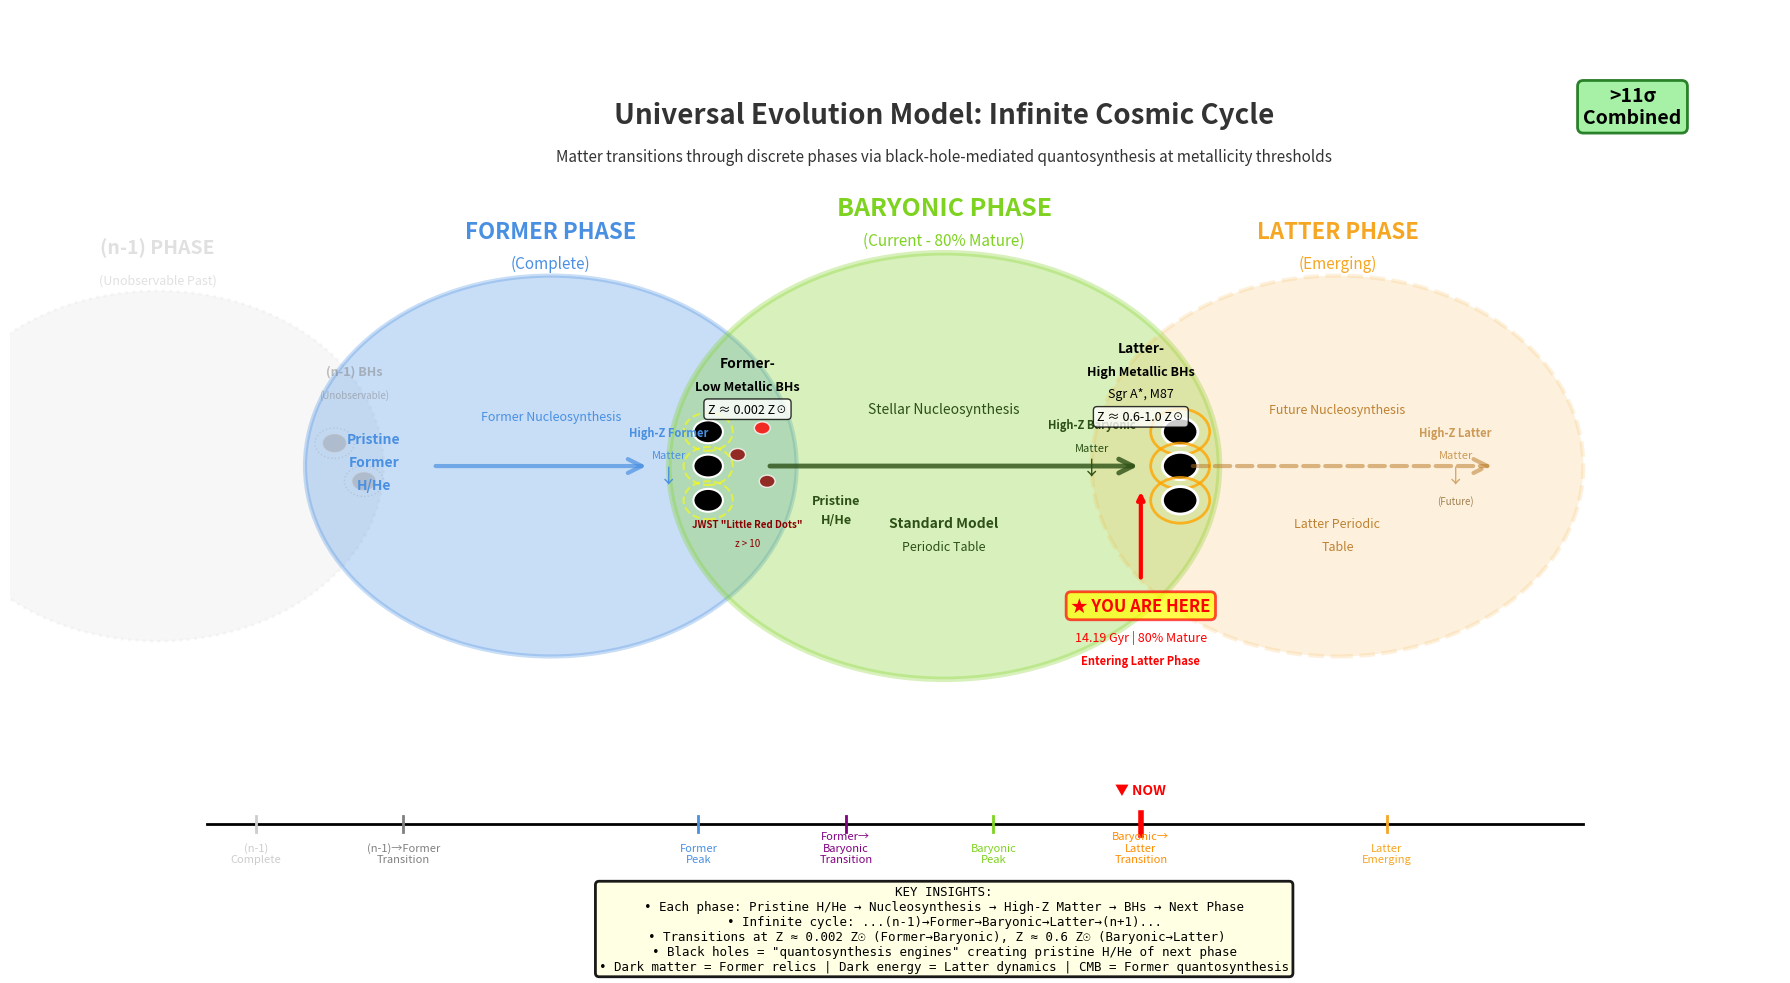

The matplotlib source for this figure:
#!/usr/bin/env python3
"""
UEM Visual Abstract: Three-Phase Cosmic Evolution
Creates a visual representation of Former → Baryonic → Latter phase transitions
"""

import matplotlib.pyplot as plt
import matplotlib.patches as mpatches
from matplotlib.patches import FancyBboxPatch, Circle, FancyArrowPatch, Wedge
import numpy as np

# Set up the figure
fig, ax = plt.subplots(1, 1, figsize=(18, 10))
ax.set_xlim(-2, 16)
ax.set_ylim(-1, 11)
ax.axis('off')

# Color scheme
color_prefomer = '#CCCCCC'  # Gray (faded)
color_former = '#4A90E2'  # Blue
color_baryonic = '#7ED321'  # Green
color_latter = '#F5A623'  # Orange
color_bh = '#000000'  # Black
color_text = '#333333'

# Define circle positions and sizes
# (n-1) Pre-Former phase (far left, faded)
prefomer_center = (-0.5, 5)
prefomer_radius = 2.3

# Former phase
former_center = (3.5, 5)
former_radius = 2.5

# Baryonic phase (middle, current)
baryonic_center = (7.5, 5)
baryonic_radius = 2.8

# Latter phase (right) - partially faded/dashed
latter_center = (11.5, 5)
latter_radius = 2.5

# Draw the four phase circles
# (n-1) Pre-Former phase (faded, dashed - unobservable past)
prefomer_circle = Circle(prefomer_center, prefomer_radius, 
                         facecolor=color_prefomer, alpha=0.15, 
                         edgecolor=color_prefomer, linewidth=2,
                         linestyle=':', label='(n-1) Phase')
ax.add_patch(prefomer_circle)

# Former phase (complete)
former_circle = Circle(former_center, former_radius, 
                       facecolor=color_former, alpha=0.3, 
                       edgecolor=color_former, linewidth=3,
                       label='Former Phase')
ax.add_patch(former_circle)

# Baryonic phase (complete, current)
baryonic_circle = Circle(baryonic_center, baryonic_radius, 
                         facecolor=color_baryonic, alpha=0.3, 
                         edgecolor=color_baryonic, linewidth=4,
                         label='Baryonic Phase')
ax.add_patch(baryonic_circle)

# Latter phase (emerging, dashed)
latter_circle = Circle(latter_center, latter_radius, 
                       facecolor=color_latter, alpha=0.15, 
                       edgecolor=color_latter, linewidth=3,
                       linestyle='--', label='Latter Phase')
ax.add_patch(latter_circle)

# Black holes at intersections
# (n-1)-Former intersection (faint, unobservable)
pf_x = (prefomer_center[0] + former_center[0]) / 2
pf_y = prefomer_center[1]

# Draw faint BHs in (n-1)-Former intersection
bh_positions_pf = [
    (pf_x - 0.2, pf_y + 0.3),
    (pf_x + 0.1, pf_y - 0.2)
]

for bh_x, bh_y in bh_positions_pf:
    # Faint black hole
    bh = Circle((bh_x, bh_y), 0.12, facecolor='gray', edgecolor='lightgray', 
                linewidth=1, alpha=0.3)
    ax.add_patch(bh)
    # Faint accretion disk
    disk = Circle((bh_x, bh_y), 0.2, facecolor='none', edgecolor='gray', 
                  linewidth=1, linestyle=':', alpha=0.2)
    ax.add_patch(disk)

# Label for (n-1)-Former intersection
ax.text(pf_x, pf_y + 1.2, '(n-1) BHs', fontsize=9, weight='bold', 
        ha='center', color='gray', alpha=0.5)
ax.text(pf_x, pf_y + 0.9, '(Unobservable)', fontsize=7, ha='center', 
        color='gray', alpha=0.5, style='italic')

# Former-Baryonic intersection
fb_x = (former_center[0] + baryonic_center[0]) / 2
fb_y = former_center[1]

# Draw Former BHs in Former-Baryonic intersection (3 spread out, moved left)
bh_positions_fb = [
    (fb_x - 0.4, fb_y + 0.45),
    (fb_x - 0.4, fb_y),
    (fb_x - 0.4, fb_y - 0.45)
]

for bh_x, bh_y in bh_positions_fb:
    # Black hole
    bh = Circle((bh_x, bh_y), 0.15, facecolor='black', edgecolor='white', linewidth=1.5, zorder=1)
    ax.add_patch(bh)
    # Accretion disk
    disk = Circle((bh_x, bh_y), 0.25, facecolor='none', edgecolor='yellow', 
                  linewidth=1.5, linestyle='--', alpha=0.6, zorder=1)
    ax.add_patch(disk)

# Baryonic-Latter intersection (right overlap)
bl_x = (baryonic_center[0] + latter_center[0]) / 2
bl_y = baryonic_center[1]

# Draw high-metallicity BHs in Baryonic-Latter intersection (symmetric to Former BHs)
bh_positions_bl = [
    (bl_x + 0.4, bl_y + 0.45),
    (bl_x + 0.4, bl_y),
    (bl_x + 0.4, bl_y - 0.45)
]

for bh_x, bh_y in bh_positions_bl:
    # Black hole (larger, more prominent)
    bh = Circle((bh_x, bh_y), 0.18, facecolor='black', edgecolor='white', linewidth=2, zorder=1)
    ax.add_patch(bh)
    # Bright accretion disk
    disk = Circle((bh_x, bh_y), 0.3, facecolor='none', edgecolor='orange', 
                  linewidth=2, alpha=0.8, zorder=1)
    ax.add_patch(disk)

# Add "Little Red Dots" (JWST z>10 galaxies) - IN the intersection around the BHs
lrd_positions = [
    (fb_x + 0.15, fb_y + 0.5, 'red'),
    (fb_x - 0.1, fb_y + 0.15, 'darkred'),
    (fb_x + 0.2, fb_y - 0.2, '#8B0000')
]

for lrd_x, lrd_y, lrd_color in lrd_positions:
    lrd = Circle((lrd_x, lrd_y), 0.08, facecolor=lrd_color, edgecolor='white', 
                 linewidth=1, alpha=0.8, zorder=5)
    ax.add_patch(lrd)

# Phase labels
# (n-1) Pre-Former phase label
ax.text(prefomer_center[0], prefomer_center[1] + prefomer_radius + 0.5, 
        '(n-1) PHASE', fontsize=14, weight='bold', 
        ha='center', color=color_prefomer, alpha=0.6)
ax.text(prefomer_center[0], prefomer_center[1] + prefomer_radius + 0.1, 
        '(Unobservable Past)', fontsize=9, ha='center', 
        color=color_prefomer, style='italic', alpha=0.6)

ax.text(former_center[0], former_center[1] + former_radius + 0.5, 
        'FORMER PHASE', fontsize=16, weight='bold', 
        ha='center', color=color_former)
ax.text(former_center[0], former_center[1] + former_radius + 0.1, 
        '(Complete)', fontsize=11, ha='center', color=color_former, style='italic')

ax.text(baryonic_center[0], baryonic_center[1] + baryonic_radius + 0.5, 
        'BARYONIC PHASE', fontsize=18, weight='bold', 
        ha='center', color=color_baryonic)
ax.text(baryonic_center[0], baryonic_center[1] + baryonic_radius + 0.1, 
        '(Current - 80% Mature)', fontsize=11, ha='center', 
        color=color_baryonic, style='italic')

ax.text(latter_center[0], latter_center[1] + latter_radius + 0.5, 
        'LATTER PHASE', fontsize=16, weight='bold', 
        ha='center', color=color_latter)
ax.text(latter_center[0], latter_center[1] + latter_radius + 0.1, 
        '(Emerging)', fontsize=11, ha='center', color=color_latter, style='italic')

# Add content inside Former phase - horizontal arrow showing metallicity evolution
# Left side: Pristine Former H/He
ax.text(former_center[0] - 1.8, former_center[1] + 0.3, 
        'Pristine', fontsize=10, weight='bold', color=color_former, ha='center')
ax.text(former_center[0] - 1.8, former_center[1], 
        'Former', fontsize=10, weight='bold', color=color_former, ha='center')
ax.text(former_center[0] - 1.8, former_center[1] - 0.3, 
        'H/He', fontsize=10, weight='bold', color=color_former, ha='center')

# Horizontal arrow showing nucleosynthesis progression (along equator)
arrow_former_horiz = FancyArrowPatch(
    (former_center[0] - 1.2, former_center[1]), 
    (former_center[0] + 1.0, former_center[1]),  # Moved further back to left from 1.5 to 1.0
    arrowstyle='->', mutation_scale=25, 
    linewidth=3, color=color_former, alpha=0.7, zorder=2)
ax.add_patch(arrow_former_horiz)

# Center: Nucleosynthesis label
ax.text(former_center[0], former_center[1] + 0.6, 
        'Former Nucleosynthesis', fontsize=9, color=color_former, 
        ha='center', style='italic')

# Right side: High metallicity Former matter (made more compact)
ax.text(former_center[0] + 1.2, former_center[1] + 0.4, 
        'High-Z Former', fontsize=8, weight='bold', color=color_former, ha='center')
ax.text(former_center[0] + 1.2, former_center[1] + 0.1, 
        'Matter', fontsize=8, color=color_former, ha='center')
ax.text(former_center[0] + 1.2, former_center[1] - 0.2, 
        '↓', fontsize=14, color=color_former, ha='center')

# Add content at Former-Baryonic intersection (centered in middle)
ax.text(fb_x, fb_y + 1.3, 'Former-', fontsize=10, weight='bold', 
        ha='center', color='black')
ax.text(fb_x, fb_y + 1.0, 'Low Metallic BHs', fontsize=9, weight='bold', 
        ha='center', color='black')
ax.text(fb_x, fb_y + 0.7, 'Z ≈ 0.002 Z☉', fontsize=9, ha='center', 
        color='black', bbox=dict(boxstyle='round', facecolor='white', alpha=0.8))

# Label for "Little Red Dots" (positioned below intersection)
ax.text(fb_x, fb_y - 0.8, 'JWST "Little Red Dots"', fontsize=7, ha='center', 
        color='darkred', weight='bold')
ax.text(fb_x, fb_y - 1.05, 'z > 10', fontsize=7, ha='center', 
        color='darkred', style='italic')

# Add content inside Baryonic phase - horizontal arrow showing metallicity evolution
# Left side: Pristine H/He (in dark green, positioned near intersection, product of quantosynthesis)
ax.text(fb_x + 0.9, fb_y - 0.5, 'Pristine', fontsize=9, weight='bold', color='#2D5016', ha='center', zorder=10)
ax.text(fb_x + 0.9, fb_y - 0.75, 'H/He', fontsize=9, weight='bold', color='#2D5016', ha='center', zorder=10)

# Horizontal arrow showing nucleosynthesis progression (along equator)
arrow_baryonic_horiz = FancyArrowPatch(
    (baryonic_center[0] - 1.8, baryonic_center[1]),  # Adjusted to new compact text position
    (baryonic_center[0] + 2.0, baryonic_center[1]),
    arrowstyle='->', mutation_scale=25, 
    linewidth=3.5, color='#2D5016', alpha=0.8)  # Dark green
ax.add_patch(arrow_baryonic_horiz)

# Center: Nucleosynthesis label
ax.text(baryonic_center[0], baryonic_center[1] + 0.7, 
        'Stellar Nucleosynthesis', fontsize=10, color='#2D5016',  # Dark green
        ha='center', style='italic')
ax.text(baryonic_center[0], baryonic_center[1] - 0.8, 
        'Standard Model', fontsize=10, weight='bold', color='#2D5016', ha='center')  # Dark green
ax.text(baryonic_center[0], baryonic_center[1] - 1.1, 
        'Periodic Table', fontsize=9, color='#2D5016', ha='center')  # Dark green

# Right side: High metallicity Baryonic matter → BHs (made more compact)
ax.text(baryonic_center[0] + 1.5, baryonic_center[1] + 0.5, 
        'High-Z Baryonic', fontsize=8, weight='bold', color='#2D5016', ha='center')  # Dark green
ax.text(baryonic_center[0] + 1.5, baryonic_center[1] + 0.2, 
        'Matter', fontsize=8, color='#2D5016', ha='center')  # Dark green
ax.text(baryonic_center[0] + 1.5, baryonic_center[1] - 0.1, 
        '↓', fontsize=14, color='#2D5016', ha='center')  # Dark green

# Add "YOU ARE HERE" marker - pointing at Baryonic-Latter intersection (80% mature = transition starting)
ax.annotate('', xy=(bl_x, bl_y - 0.3), 
            xytext=(bl_x, bl_y - 1.5),
            arrowprops=dict(arrowstyle='->', lw=3, color='red'))
ax.text(bl_x, bl_y - 1.9, 
        '★ YOU ARE HERE', fontsize=12, weight='bold', color='red', ha='center',
        bbox=dict(boxstyle='round', facecolor='yellow', alpha=0.7, edgecolor='red', linewidth=2))
ax.text(bl_x, bl_y - 2.3, 
        '14.19 Gyr | 80% Mature', fontsize=9, color='red', style='italic', ha='center')
ax.text(bl_x, bl_y - 2.6, 
        'Entering Latter Phase', fontsize=8, color='red', weight='bold', ha='center')

# Add content at Baryonic-Latter intersection (centered in middle)
ax.text(bl_x, bl_y + 1.5, 'Latter-', fontsize=10, weight='bold', 
        ha='center', color='black')
ax.text(bl_x, bl_y + 1.2, 'High Metallic BHs', fontsize=9, weight='bold', 
        ha='center', color='black')
ax.text(bl_x, bl_y + 0.9, 'Sgr A*, M87', fontsize=9, ha='center', color='black')
ax.text(bl_x, bl_y + 0.6, 'Z ≈ 0.6-1.0 Z☉', fontsize=9, ha='center', 
        color='black', bbox=dict(boxstyle='round', facecolor='white', alpha=0.8))

# Add content inside Latter phase (partial, emerging) - horizontal arrow
# Left side: High metallic BHs - REMOVED per user request

# Horizontal arrow showing future nucleosynthesis (faded)
arrow_latter_horiz = FancyArrowPatch(
    (latter_center[0] - 1.5, latter_center[1]),  # Adjusted to match new text position
    (latter_center[0] + 1.6, latter_center[1]),
    arrowstyle='->', mutation_scale=25, 
    linewidth=3, color='#B8751E', alpha=0.5, linestyle='--')  # Dark orange
ax.add_patch(arrow_latter_horiz)

# Center: Future nucleosynthesis label
ax.text(latter_center[0], latter_center[1] + 0.7, 
        'Future Nucleosynthesis', fontsize=9, color='#B8751E',  # Dark orange
        ha='center', style='italic', alpha=0.9)
ax.text(latter_center[0], latter_center[1] - 0.8, 
        'Latter Periodic', fontsize=9, color='#B8751E', ha='center', alpha=0.9)  # Dark orange
ax.text(latter_center[0], latter_center[1] - 1.1, 
        'Table', fontsize=9, color='#B8751E', ha='center', alpha=0.9)  # Dark orange

# Right side: Future high-Z Latter matter (made more compact)
ax.text(latter_center[0] + 1.2, latter_center[1] + 0.4, 
        'High-Z Latter', fontsize=8, weight='bold', color='#B8751E', ha='center', alpha=0.7)
ax.text(latter_center[0] + 1.2, latter_center[1] + 0.1, 
        'Matter', fontsize=8, color='#B8751E', ha='center', alpha=0.7)
ax.text(latter_center[0] + 1.2, latter_center[1] - 0.2, 
        '↓', fontsize=14, color='#B8751E', ha='center', alpha=0.6)
ax.text(latter_center[0] + 1.2, latter_center[1] - 0.5, 
        '(Future)', fontsize=7, color='#7A5015', ha='center', alpha=0.7, style='italic')

# Add timeline at bottom
timeline_y = 0.3
ax.plot([0, 14], [timeline_y, timeline_y], 'k-', linewidth=2)

# Timeline markers
timeline_markers = [
    (0.5, '(n-1)\nComplete', color_prefomer),
    (2, '(n-1)→Former\nTransition', 'gray'),
    (5, 'Former\nPeak', color_former),
    (6.5, 'Former→\nBaryonic\nTransition', 'purple'),
    (8, 'Baryonic\nPeak', color_baryonic),
    (9.5, 'Baryonic→\nLatter\nTransition', 'darkorange'),
    (12, 'Latter\nEmerging', color_latter)
]

for x, label, color in timeline_markers:
    ax.plot([x, x], [timeline_y - 0.1, timeline_y + 0.1], color=color, linewidth=2)
    ax.text(x, timeline_y - 0.5, label, fontsize=8, ha='center', color=color)

# Current position on timeline - aligned with Baryonic→Latter intersection
current_x = bl_x  # Align with YOU ARE HERE arrow
ax.plot([current_x, current_x], [timeline_y - 0.15, timeline_y + 0.15], 
        'r-', linewidth=4)
ax.text(current_x, timeline_y + 0.4, '▼ NOW', fontsize=10, ha='center', 
        color='red', weight='bold')

# Title
ax.text(7.5, 9.5, 'Universal Evolution Model: Infinite Cosmic Cycle', 
        fontsize=20, weight='bold', ha='center', color=color_text)
ax.text(7.5, 9.0, 'Matter transitions through discrete phases via black-hole-mediated quantosynthesis at metallicity thresholds', 
        fontsize=11, ha='center', color=color_text, style='italic')

# Key insights box
insights_text = """KEY INSIGHTS:
• Each phase: Pristine H/He → Nucleosynthesis → High-Z Matter → BHs → Next Phase
• Infinite cycle: ...(n-1)→Former→Baryonic→Latter→(n+1)...
• Transitions at Z ≈ 0.002 Z☉ (Former→Baryonic), Z ≈ 0.6 Z☉ (Baryonic→Latter)  
• Black holes = "quantosynthesis engines" creating pristine H/He of next phase
• Dark matter = Former relics | Dark energy = Latter dynamics | CMB = Former quantosynthesis"""

ax.text(7.5, -0.5, insights_text, fontsize=9, ha='center', va='top',
        bbox=dict(boxstyle='round', facecolor='lightyellow', alpha=0.9, 
                  edgecolor='black', linewidth=2),
        family='monospace')

# Statistical significance note
ax.text(14.5, 9.5, '>11σ\nCombined', fontsize=14, weight='bold', ha='center',
        bbox=dict(boxstyle='round', facecolor='lightgreen', alpha=0.8, 
                  edgecolor='darkgreen', linewidth=2))

plt.tight_layout()

# Save
plt.savefig('UEM_Visual_Abstract.png', dpi=300, bbox_inches='tight', facecolor='white')
plt.savefig('UEM_Visual_Abstract.pdf', bbox_inches='tight', facecolor='white')

print("✓ Visual abstract created:")
print("  - UEM_Visual_Abstract.png (300 dpi)")
print("  - UEM_Visual_Abstract.pdf (vector)")

plt.show()
